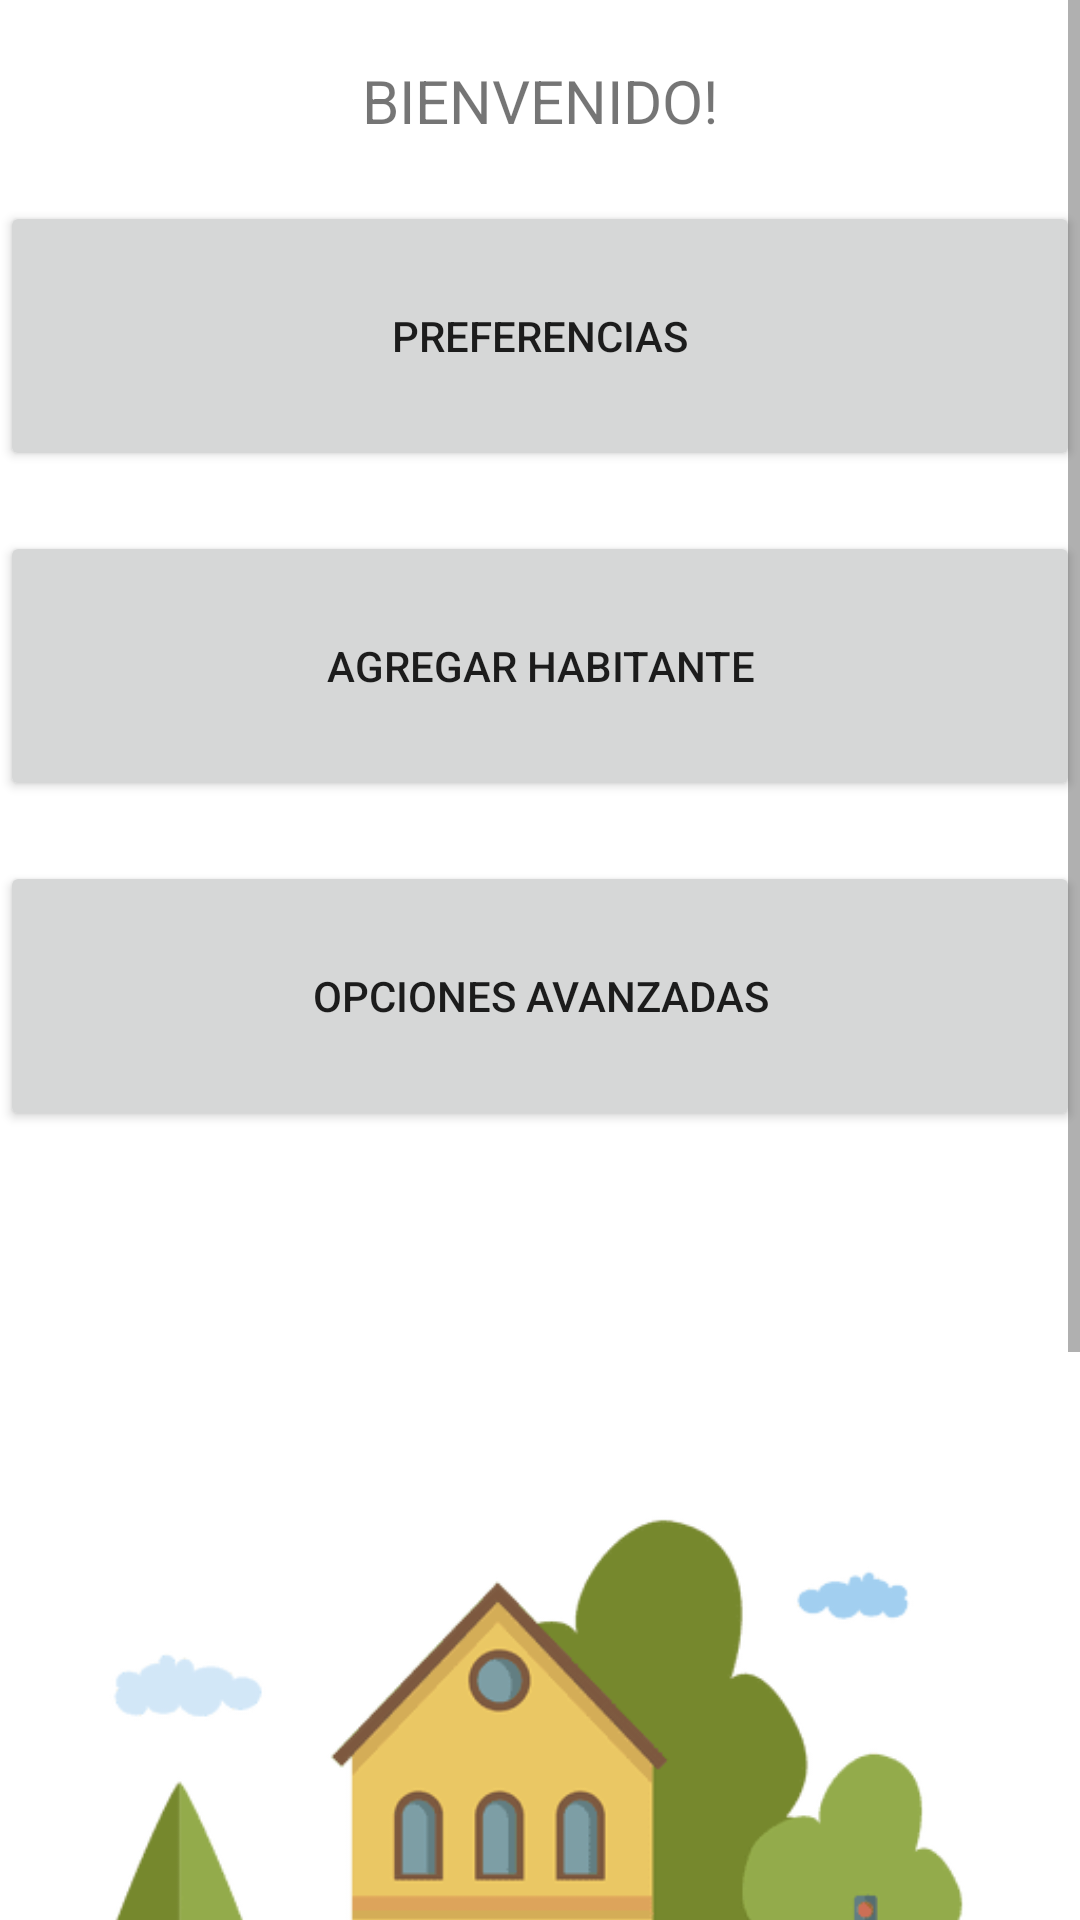

The Android layout XML behind this screen, and the referenced resources:
<!-- AndroidManifest.xml: application theme Theme.Domoticapp -->
<!-- res/layout/activity_habitant_board.xml -->
<?xml version="1.0" encoding="utf-8"?>
<androidx.constraintlayout.widget.ConstraintLayout xmlns:android="http://schemas.android.com/apk/res/android"
    xmlns:app="http://schemas.android.com/apk/res-auto"
    xmlns:tools="http://schemas.android.com/tools"
    android:layout_width="match_parent"
    android:layout_height="match_parent"
    tools:context=".HabitantBoardActivity">

    <ScrollView
        android:layout_width="match_parent"
        android:layout_height="match_parent"
        app:layout_constraintBottom_toBottomOf="parent"
        app:layout_constraintEnd_toEndOf="parent"
        app:layout_constraintStart_toStartOf="parent"
        app:layout_constraintTop_toTopOf="parent">

        <LinearLayout
            android:layout_width="match_parent"
            android:layout_height="wrap_content"
            android:orientation="vertical">

            <TextView
                android:layout_width="match_parent"
                android:layout_height="wrap_content"
                android:layout_marginTop="20dp"
                android:text="BIENVENIDO!"
                android:textAlignment="center"
                android:textSize="20sp" />

            <Button
                android:id="@+id/PreferencesBtn"
                android:layout_width="match_parent"
                android:layout_height="90dp"
                android:layout_marginTop="20dp"
                android:text="PREFERENCIAS" />

            <Button
                android:id="@+id/addHabitantBtn"
                android:layout_width="match_parent"
                android:layout_height="90dp"
                android:layout_marginTop="20dp"
                android:text="AGREGAR HABITANTE" />

            <Button
                android:id="@+id/settingsBtn"
                android:layout_width="match_parent"
                android:layout_height="90dp"
                android:layout_marginTop="20dp"
                android:text="OPCIONES AVANZADAS" />

            <ImageView
                android:layout_width="wrap_content"
                android:layout_height="wrap_content"
                android:layout_marginTop="20dp"
                android:src="@drawable/home" />

        </LinearLayout>
    </ScrollView>
</androidx.constraintlayout.widget.ConstraintLayout>
<!-- resources referenced by this layout -->
<resources>
  <!-- drawable home: png bitmap (drawable-v24, 13379 bytes) -->
  <style name="Theme.Domoticapp" parent="Theme.MaterialComponents.DayNight.DarkActionBar">
          
          <item name="colorPrimary">@color/purple_500</item>
          <item name="colorPrimaryVariant">@color/purple_700</item>
          <item name="colorOnPrimary">@color/white</item>
          
          <item name="colorSecondary">@color/teal_200</item>
          <item name="colorSecondaryVariant">@color/teal_700</item>
          <item name="colorOnSecondary">@color/black</item>
          
          <item name="android:statusBarColor" tools:targetApi="l">?attr/colorPrimaryVariant</item>
          
      </style>
  <!-- not gathered from this repository: default colours our renderer supplied (Android Studio template values) -->
  <color name="purple_500">#FF6200EE</color>
  <color name="purple_700">#FF3700B3</color>
  <color name="teal_200">#FF03DAC5</color>
  <color name="teal_700">#FF018786</color>
  <color name="black">#FF000000</color>
  <color name="white">#FFFFFFFF</color>
</resources>
